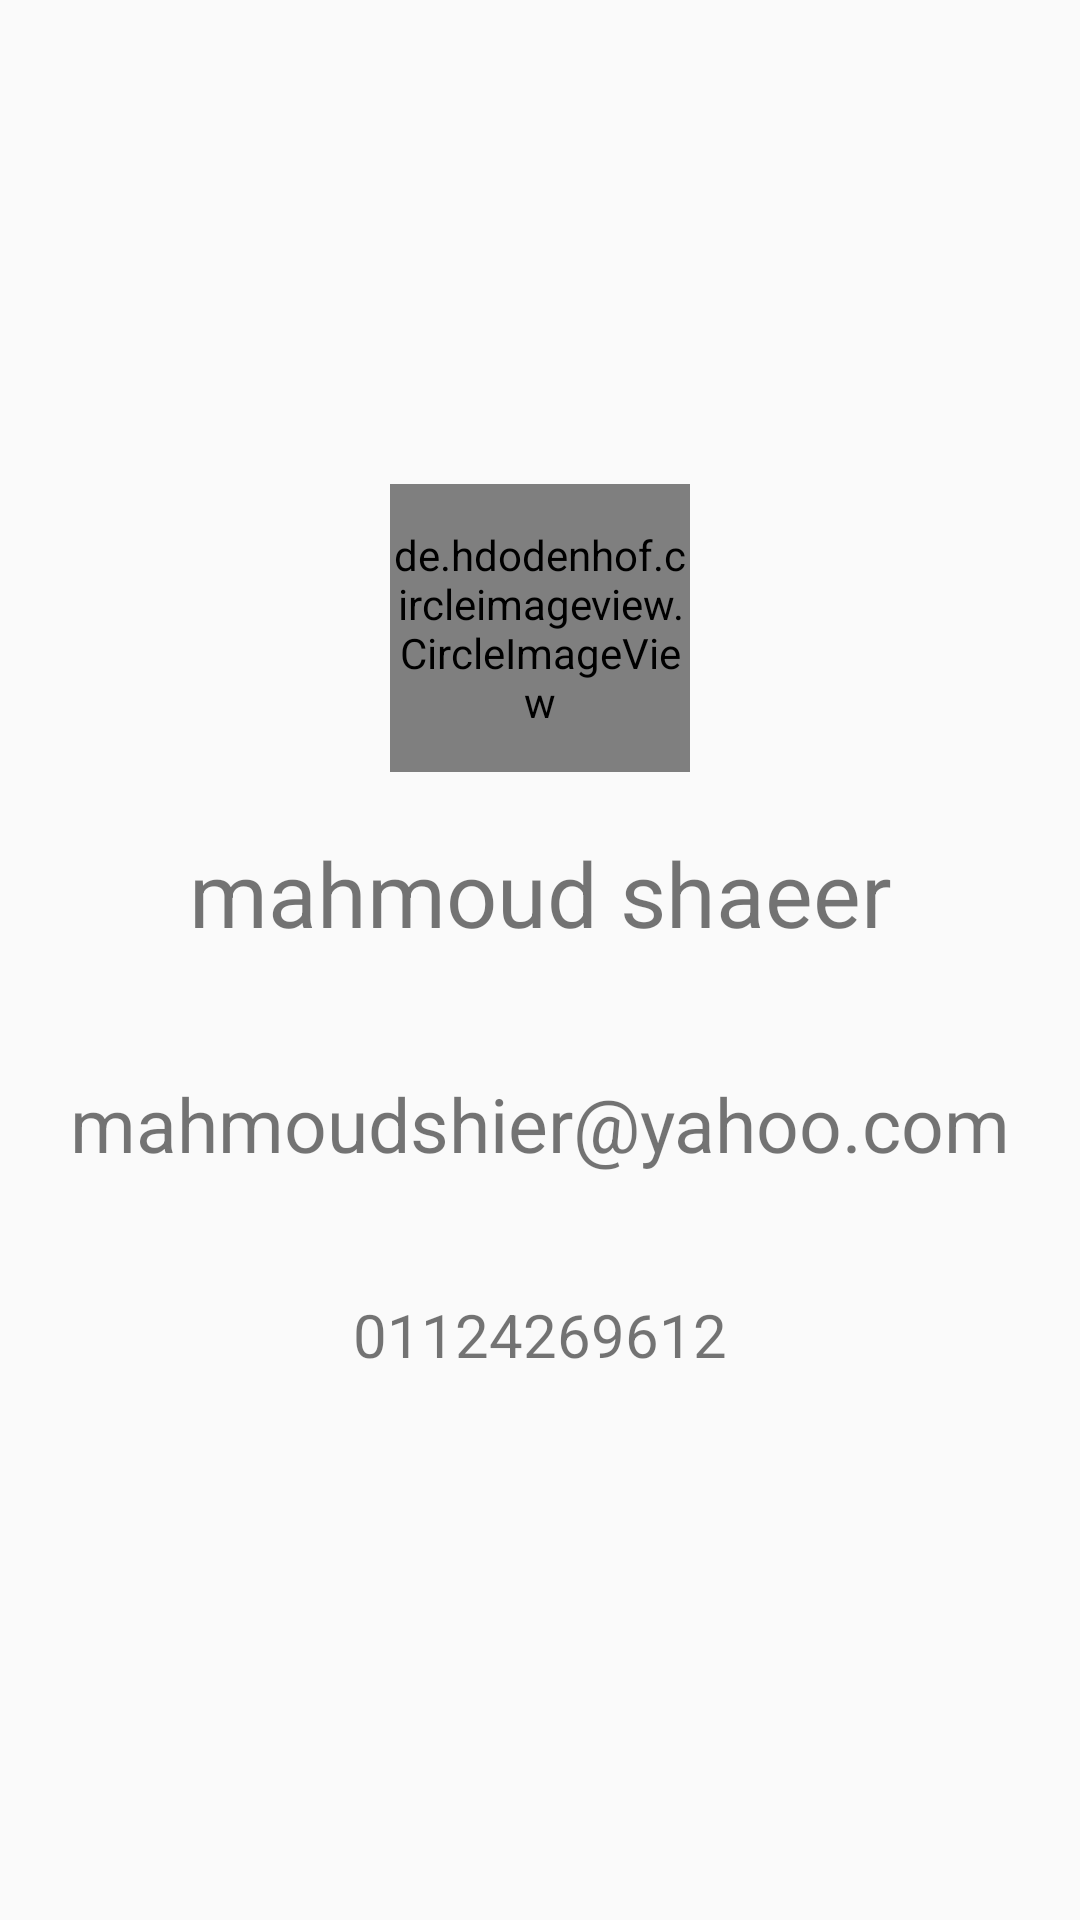

This screen was rendered from an Android layout file. Write that file and the resources it references.
<!-- AndroidManifest.xml: application theme AppTheme -->
<!-- res/layout/fragemnt_profile.xml -->
<?xml version="1.0" encoding="utf-8"?>
<LinearLayout xmlns:android="http://schemas.android.com/apk/res/android"
    android:layout_width="match_parent"
    xmlns:app="http://schemas.android.com/apk/res-auto"
    android:orientation="vertical"
    android:gravity="center"
    android:layout_height="match_parent">

    <de.hdodenhof.circleimageview.CircleImageView
        android:id="@+id/NavigationHeader_CircleImageView_profile"
        android:layout_width="100dp"
        android:layout_height="96dp"
        android:layout_gravity="center"
        android:src="@drawable/profile"
        app:civ_border_color="#000"
        app:civ_border_width="1dp" />

    <TextView
        android:layout_width="match_parent"
        android:layout_height="wrap_content"
        android:layout_margin="20dp"
        android:text="mahmoud shaeer"
        android:gravity="center"
        android:textSize="30dp"/>


    <TextView
        android:layout_width="match_parent"
        android:layout_height="wrap_content"
        android:layout_margin="20dp"
        android:text="mahmoudshier@yahoo.com"
        android:gravity="center"
        android:textSize="25dp"/>

    <TextView
        android:layout_width="match_parent"
        android:layout_height="wrap_content"
        android:layout_margin="20dp"
        android:text="01124269612"
        android:gravity="center"
        android:textSize="20dp"/>



</LinearLayout>
<!-- resources referenced by this layout -->
<resources>
  <style name="AppTheme" parent="Theme.AppCompat.Light.NoActionBar">
          
          <item name="colorPrimary">@color/colorPrimary</item>
          <item name="colorPrimaryDark">@color/colorPrimaryDark</item>
          <item name="colorAccent">@color/colorAccent</item>
      </style>
  <color name="colorPrimary">#4c873e</color>
  <color name="colorPrimaryDark">#316b23</color>
  <color name="colorAccent">#81d292</color>
</resources>
